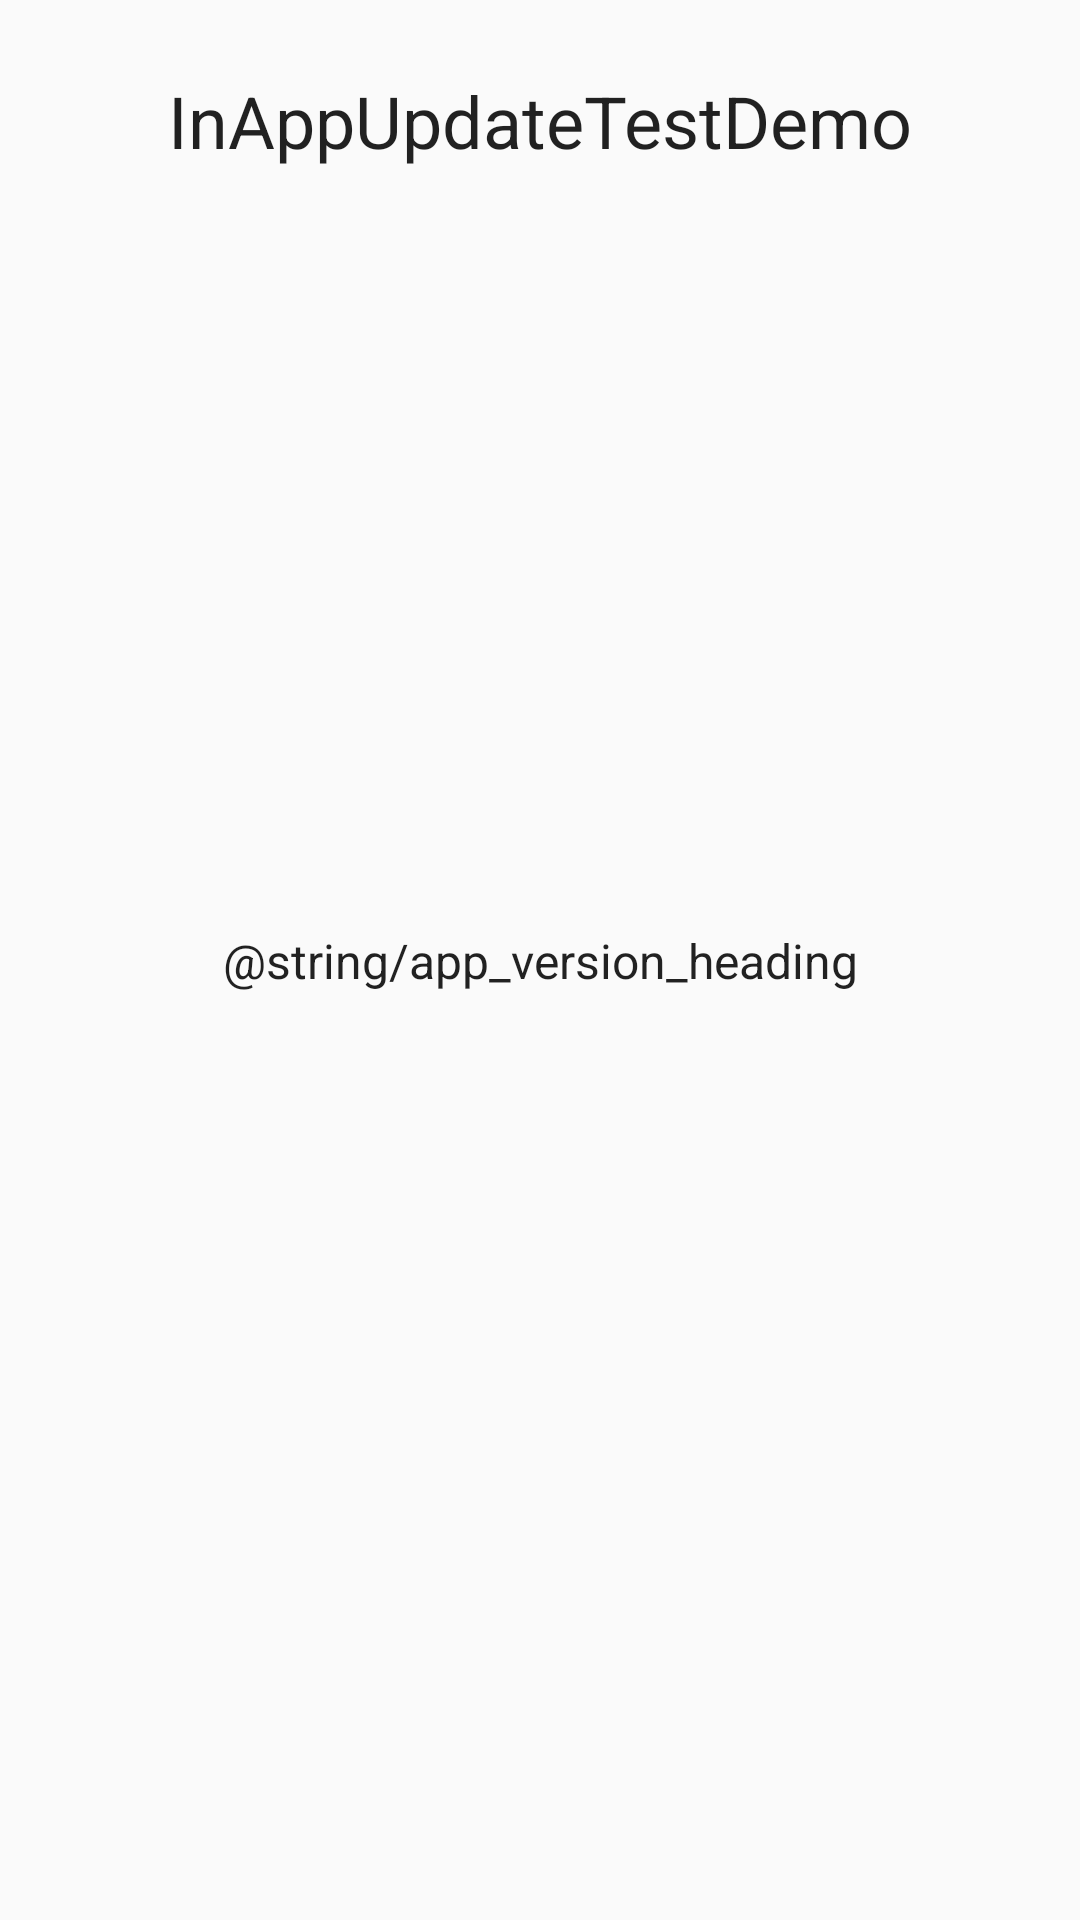

Write the Android layout XML for this screen, with the resource values it uses.
<!-- AndroidManifest.xml: application theme AppTheme -->
<!-- res/layout/activity_flexible_update.xml -->
<?xml version="1.0" encoding="utf-8"?>
<android.support.constraint.ConstraintLayout xmlns:android="http://schemas.android.com/apk/res/android"
    xmlns:app="http://schemas.android.com/apk/res-auto"
    xmlns:tools="http://schemas.android.com/tools"
    android:layout_width="match_parent"
    android:layout_height="match_parent"
    android:padding="24dp"
    tools:context=".MainActivity">

    <TextView
        style="@style/AppTheme.Heading1"
        android:layout_width="wrap_content"
        android:layout_height="wrap_content"
        android:text="@string/app_name"
        app:layout_constraintEnd_toEndOf="parent"
        app:layout_constraintStart_toStartOf="parent"
        app:layout_constraintTop_toTopOf="parent" />

    <TextView
        android:id="@+id/appVersionHeading"
        style="@style/AppTheme.Heading3"
        android:layout_width="wrap_content"
        android:layout_height="wrap_content"
        android:text="@string/app_version_heading"
        app:layout_constraintBottom_toBottomOf="parent"
        app:layout_constraintEnd_toEndOf="parent"
        app:layout_constraintStart_toStartOf="parent"
        app:layout_constraintTop_toTopOf="parent" />

    <TextView
        android:id="@+id/appVersionTextView"
        style="@style/AppTheme.Heading2"
        android:layout_width="wrap_content"
        android:layout_height="wrap_content"
        android:layout_marginTop="16dp"
        app:layout_constraintEnd_toEndOf="parent"
        app:layout_constraintStart_toStartOf="parent"
        app:layout_constraintTop_toBottomOf="@id/appVersionHeading"
        tools:text="1.0" />
</android.support.constraint.ConstraintLayout>
<!-- resources referenced by this layout -->
<resources>
  <string name="app_name">InAppUpdateTestDemo</string>
  <style name="AppTheme.Heading1">
          <item name="android:textSize">24sp</item>
      </style>
  <style name="AppTheme.Heading2" parent="AppTheme.Heading1">
          <item name="android:textSize">18sp</item>
      </style>
  <style name="AppTheme.Heading3" parent="AppTheme.Heading1">
          <item name="android:textSize">16sp</item>
      </style>
  <style name="AppTheme" parent="Theme.AppCompat.Light.NoActionBar">
          
          <item name="colorPrimary">@color/colorPrimary</item>
          <item name="colorPrimaryDark">@color/colorPrimaryDark</item>
          <item name="colorAccent">@color/colorAccent</item>
      </style>
  <!-- not gathered from this repository: default colours our renderer supplied (Android Studio template values) -->
  <color name="colorPrimary">#FF6200EE</color>
  <color name="colorPrimaryDark">#FF3700B3</color>
  <color name="colorAccent">#FF03DAC5</color>
</resources>
